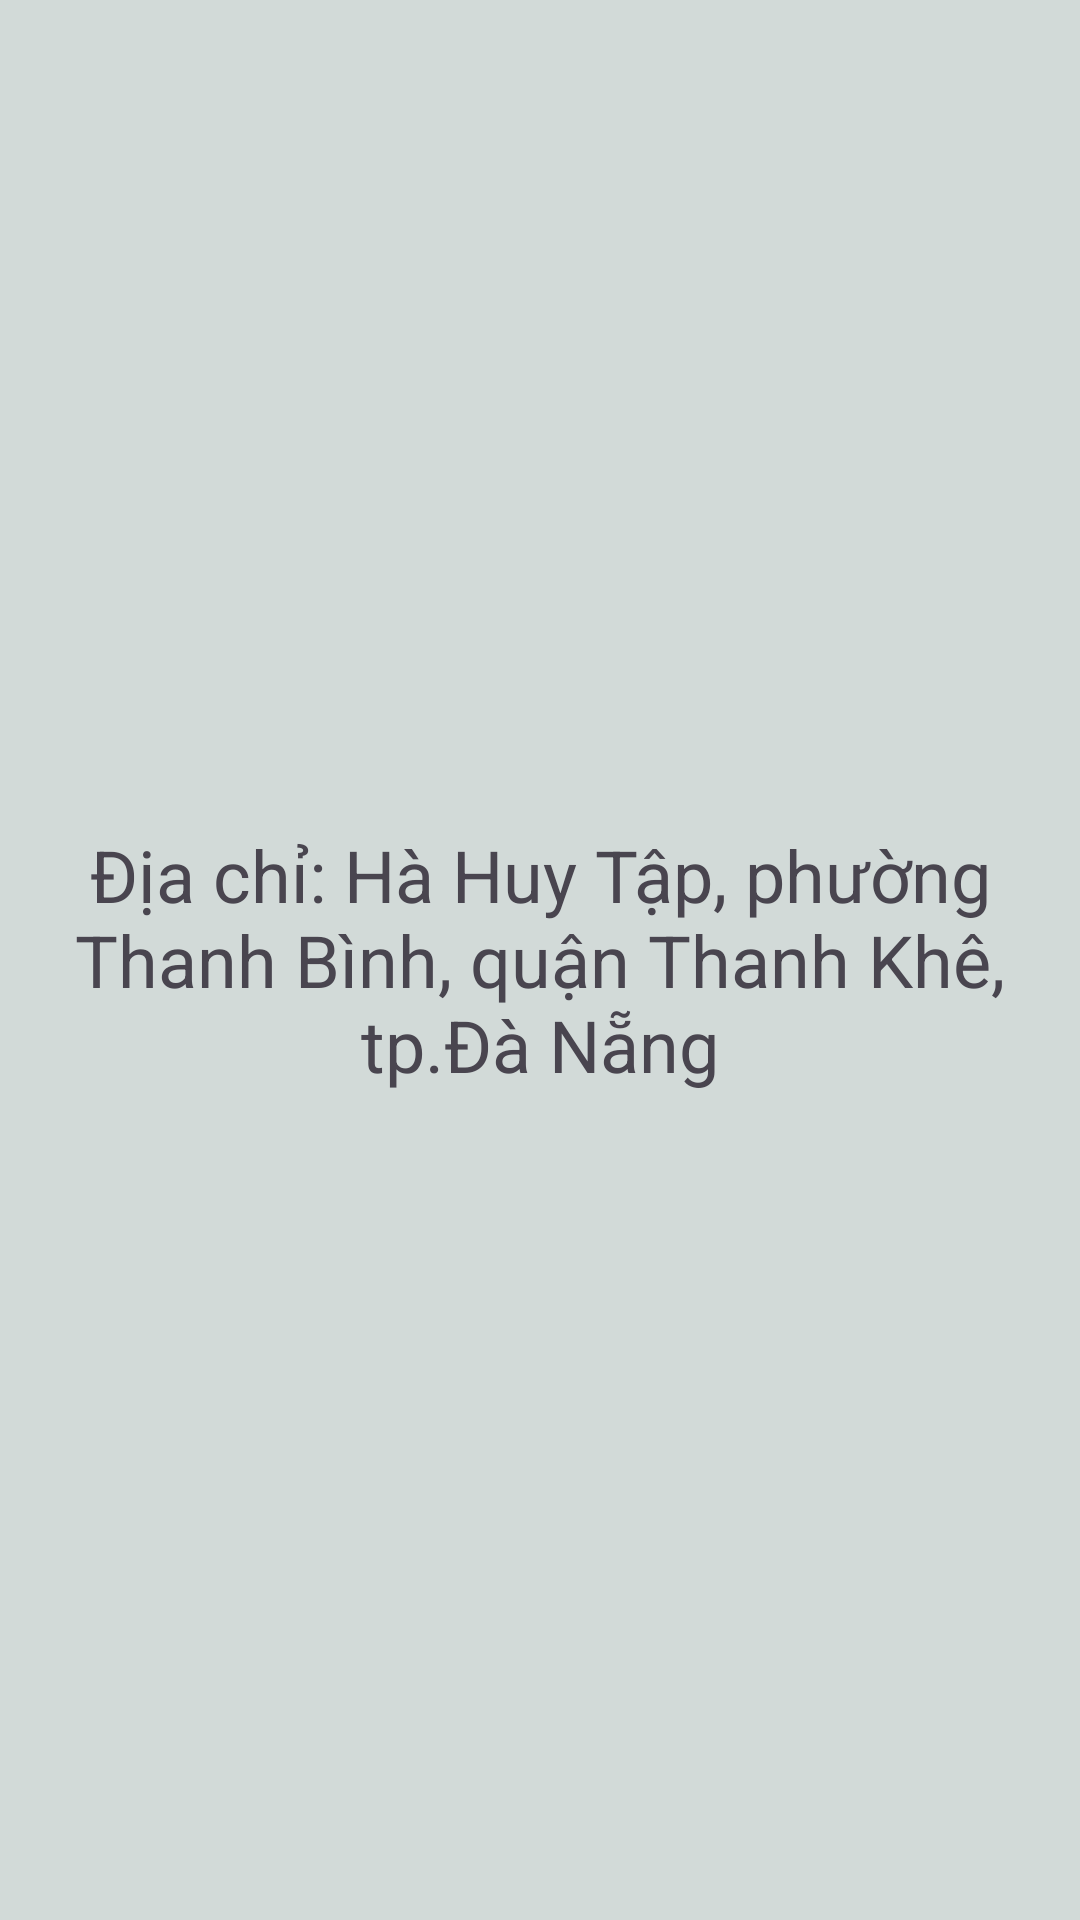

Here is an Android app screen rendered from its layout file. Give the layout XML and the strings, colors and styles it references.
<!-- AndroidManifest.xml: application theme Theme.Thongtinsinhvien -->
<!-- res/layout/fragment_thongtintamtru.xml -->
<?xml version="1.0" encoding="utf-8"?>
<LinearLayout xmlns:android="http://schemas.android.com/apk/res/android"
    xmlns:tools="http://schemas.android.com/tools"
    android:layout_width="match_parent"
    android:layout_height="match_parent"
android:background="#D2DAD8"
    tools:context=".thongtincanhan.thongtintamtru">

    
    <TextView
        android:layout_width="match_parent"
        android:layout_height="match_parent"
        android:gravity="center"
        android:textSize="24dp"
        android:text="Địa chỉ: Hà Huy Tập, phường Thanh Bình, quận Thanh Khê, tp.Đà Nẵng" />

</LinearLayout>
<!-- resources referenced by this layout -->
<resources>
  <style name="Theme.Thongtinsinhvien" parent="Base.Theme.Thongtinsinhvien" />
  <style name="Base.Theme.Thongtinsinhvien" parent="Theme.Material3.DayNight.NoActionBar">
          
          
      </style>
</resources>
